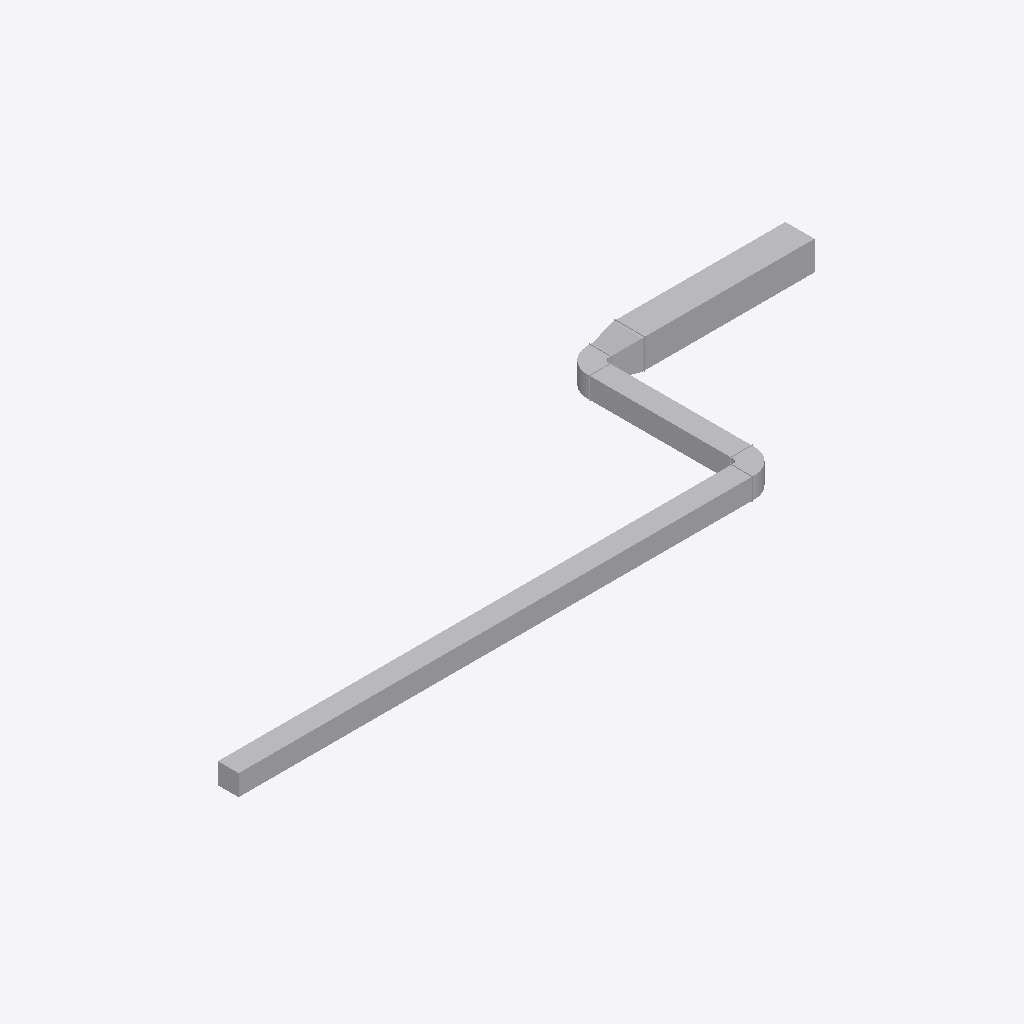
Isometric view of an IFC building model (IFC-SPF (STEP), schema IFC4, length unit millimetre), seen from the south-west, elements coloured by IFC class: 6 other elements (light grey).
Extent 17.9 m × 4.8 m × 0.7 m (x, y, z). Storeys (2): Ebene 0 at 0.00 m; Ebene 1 at 3.00 m. Elements (6): 3 IfcDuctFitting, 3 IfcDuctSegment.

HEADER;
FILE_DESCRIPTION(('ViewDefinition[DesignTransferView]'),'2;1');
FILE_NAME('/dev/null','2025-05-28T20:14:40+02:00',(''),(''),'IfcOpenShell 0.8.2','IfcOpenShell 0.8.2','Nobody');
FILE_SCHEMA(('IFC4'));
ENDSEC;
DATA;
#181=IFCPROJECT('0pSMCvZjz7CfEkjB_cFPoC',#172,'2018-03',$,$,'Projektname','TEMPLATE',(#176),#28);
#196=IFCSITE('0pSMCvZjz7CfEkjB_cFPoE',#172,'Default',$,$,#195,$,$,.ELEMENT.,(48,8,15,359802),(11,34,47,783432),0.0,$,$);
#186=IFCBUILDING('0pSMCvZjz7CfEkjB_cFPoD',#172,'',$,$,#184,$,'',.ELEMENT.,$,$,#185);
#189=IFCBUILDINGSTOREY('2o4x$k7$z43xcBKegF6GKg',#172,'Ebene 0',$,'Ebene:Ebene Allgemein',#188,$,'Ebene 0',.ELEMENT.,0.0);
#193=IFCBUILDINGSTOREY('2ui_Fcu7r5sQf9f7KsR5T$',#172,'Ebene 1',$,'Ebene:Ebene Allgemein',#192,$,'Ebene 1',.ELEMENT.,3000.0);
#92=IFCDUCTSEGMENT('0tAsVAvJnAUBCUcLgH_xX2',#172,'Rechteck:Bogen - Stutzen:7365384',$,'Rechteck:Bogen - Stutzen',#198,#215,'7365384',.NOTDEFINED.);
#38=IFCDUCTSEGMENT('0xBEO69f1Bi8OlG7l8MVZ_',#172,'Rechteck:Bogen - Stutzen:7365757',$,'Rechteck:Bogen - Stutzen',#154,#37,'7365757',.NOTDEFINED.);
#104=IFCDUCTSEGMENT('0xBEO69f1Bi8OlG7l8MVZ2',#172,'Rechteck:Bogen - Stutzen:7365697',$,'Rechteck:Bogen - Stutzen',#94,#103,'7365697',.NOTDEFINED.);
#238=IFCDUCTFITTING('0xBEO69f1Bi8OlG7l8MVWZ',#172,'Übergang rechteck UA:Standard:7365792',$,'Übergang rechteck UA:Standard',#237,#234,'7365792',.NOTDEFINED.);
#45=IFCDUCTFITTING('0xBEO69f1Bi8OlG7l8MVW7',#172,'Bogen rechteck BS:Standard:7365764',$,'Bogen rechteck BS:Standard',#44,#41,'7365764',.NOTDEFINED.);
#152=IFCDUCTFITTING('0xBEO69f1Bi8OlG7l8MVZ8',#172,'Bogen rechteck BS:Standard:7365707',$,'Bogen rechteck BS:Standard',#151,#148,'7365707',.NOTDEFINED.);
ENDSEC;
